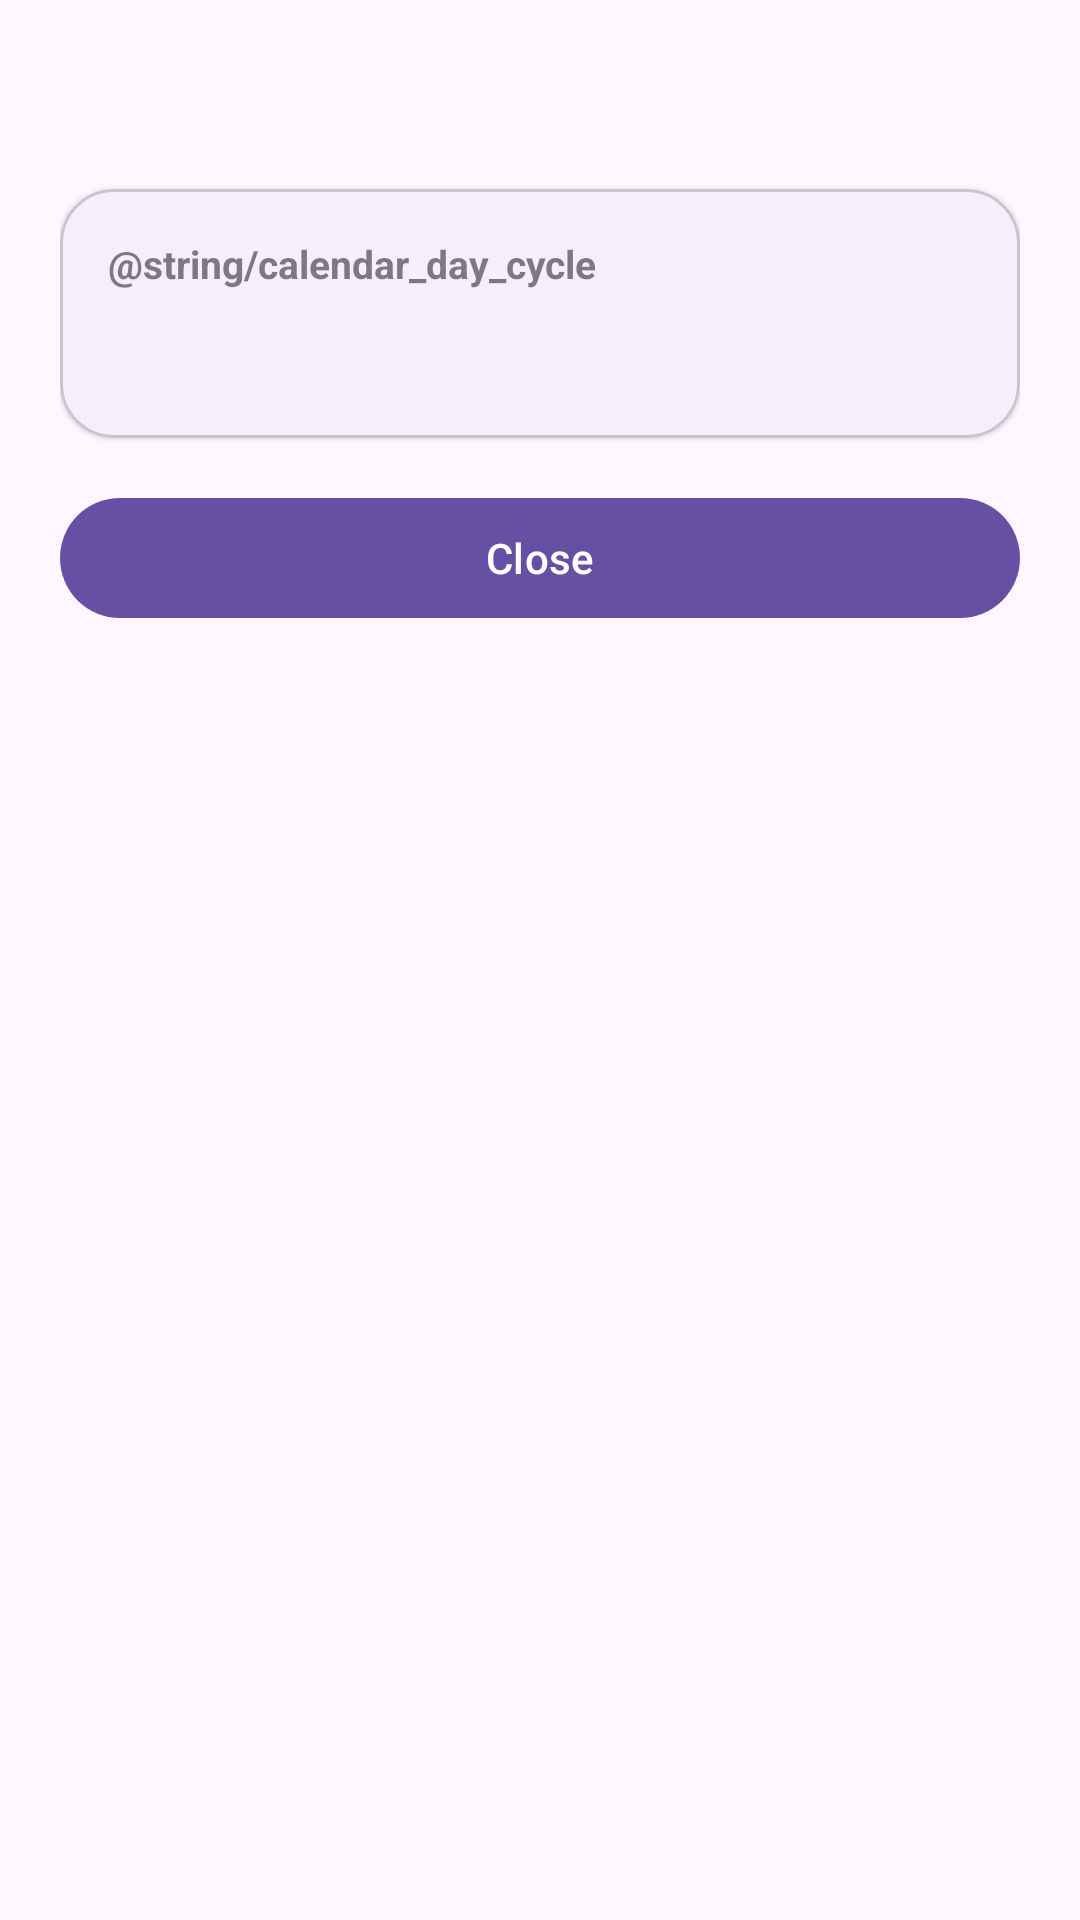

Write the Android layout XML for this screen, with the resource values it uses.
<!-- AndroidManifest.xml: application theme Theme.WorkCycle -->
<!-- res/layout/bottom_sheet_day_details.xml -->
<?xml version="1.0" encoding="utf-8"?>
<LinearLayout
    xmlns:android="http://schemas.android.com/apk/res/android"
    xmlns:app="http://schemas.android.com/apk/res-auto"
    android:layout_width="match_parent"
    android:layout_height="wrap_content"
    android:orientation="vertical"
    android:paddingStart="20dp"
    android:paddingTop="20dp"
    android:paddingEnd="20dp"
    android:paddingBottom="20dp">

    <TextView
        android:id="@+id/dayDetailsTitle"
        android:layout_width="match_parent"
        android:layout_height="wrap_content"
        android:textSize="20sp"
        android:textStyle="bold" />

    <com.google.android.material.card.MaterialCardView
        android:layout_width="match_parent"
        android:layout_height="wrap_content"
        android:layout_marginTop="16dp"
        app:cardCornerRadius="18dp"
        app:cardElevation="1dp">

        <LinearLayout
            android:layout_width="match_parent"
            android:layout_height="wrap_content"
            android:orientation="vertical"
            android:padding="16dp">

            <TextView
                android:id="@+id/dayDetailsCycleLabelTitle"
                android:layout_width="match_parent"
                android:layout_height="wrap_content"
                android:text="@string/calendar_day_cycle"
                android:textSize="13sp"
                android:textStyle="bold"
                android:alpha="0.7" />

            <TextView
                android:id="@+id/dayDetailsCycleLabel"
                android:layout_width="match_parent"
                android:layout_height="wrap_content"
                android:layout_marginTop="4dp"
                android:textSize="22sp"
                android:textStyle="bold" />
        </LinearLayout>
    </com.google.android.material.card.MaterialCardView>

    <com.google.android.material.card.MaterialCardView
        android:id="@+id/dayDetailsHolidayCard"
        android:layout_width="match_parent"
        android:layout_height="wrap_content"
        android:layout_marginTop="12dp"
        android:visibility="gone"
        app:cardCornerRadius="18dp"
        app:cardElevation="1dp">

        <LinearLayout
            android:layout_width="match_parent"
            android:layout_height="wrap_content"
            android:orientation="vertical"
            android:padding="16dp">

            <TextView
                android:id="@+id/dayDetailsHolidayTitle"
                android:layout_width="match_parent"
                android:layout_height="wrap_content"
                android:text="@string/calendar_day_holiday"
                android:textSize="13sp"
                android:textStyle="bold"
                android:alpha="0.7" />

            <TextView
                android:id="@+id/dayDetailsHolidayValue"
                android:layout_width="match_parent"
                android:layout_height="wrap_content"
                android:layout_marginTop="4dp"
                android:text="@string/skip_holidays"
                android:textSize="18sp"
                android:textStyle="bold" />
        </LinearLayout>
    </com.google.android.material.card.MaterialCardView>

    <com.google.android.material.button.MaterialButton
        android:id="@+id/dayDetailsCloseButton"
        android:layout_width="match_parent"
        android:layout_height="wrap_content"
        android:layout_marginTop="16dp"
        android:text="@string/close" />

</LinearLayout>
<!-- resources referenced by this layout -->
<resources>
  <string name="close">Close</string>
  <string name="skip_holidays">Skip non-working days</string>
  <style name="Theme.WorkCycle" parent="Theme.Material3.DayNight.NoActionBar">
          <item name="android:windowLayoutInDisplayCutoutMode">shortEdges</item>
      </style>
</resources>
